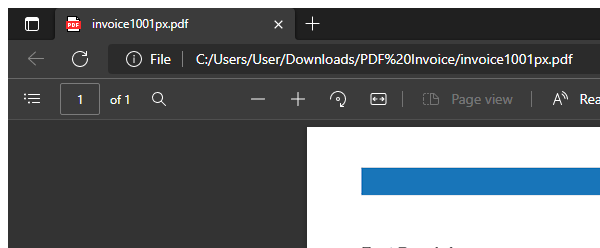
Workflow: Uipath_Invoice_Extraction

Step 1: Attach Window 'msedge.exe invoice1001p...' on the pane 'Page 1' (msedge.exe)

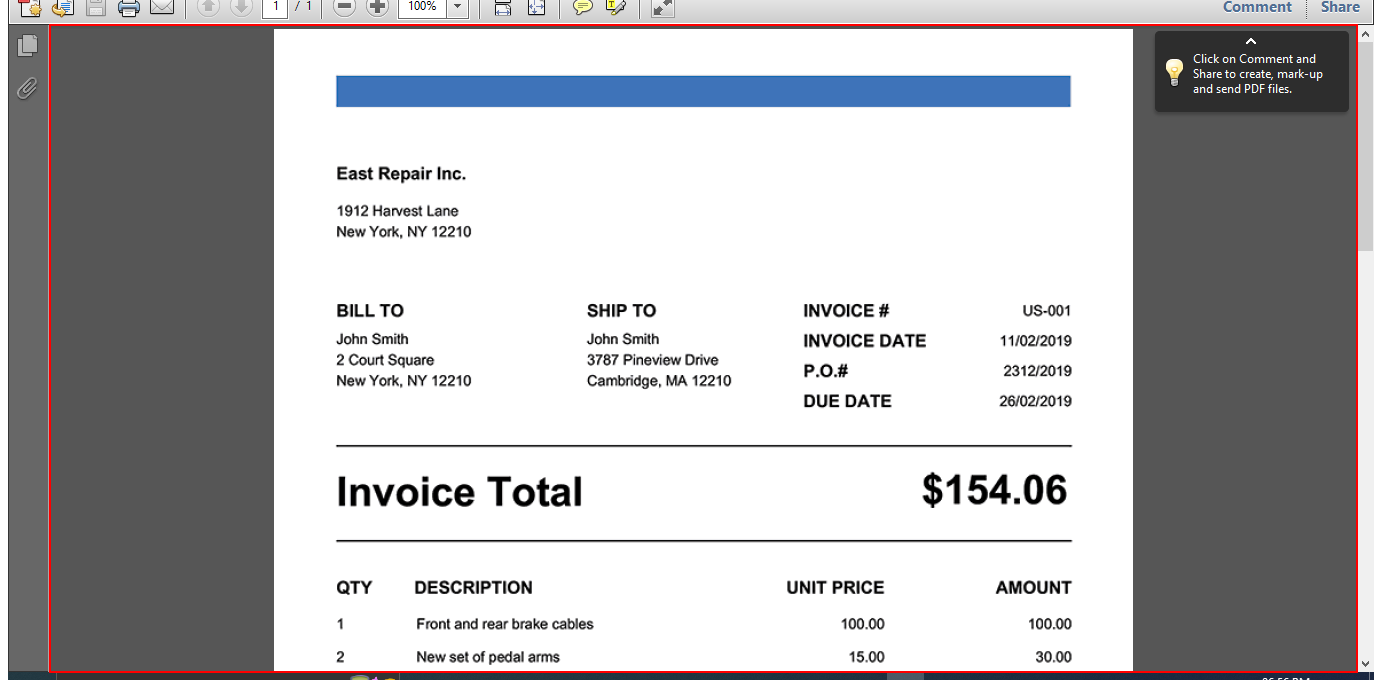
Step 2: get-text from the element

Step 3: Find Element 'AVL_AVView' on the element 'Alert: Empty document' in window '*.pdf - Adobe Reader' (acrord32.exe) (same screen as step 2)

Step 4: get-text from the element (same screen as step 2)

Step 5: Find Element 'AVL_AVView' on the element 'Alert: Empty document' in window 'invoice1001.pdf - Adobe Reader' (acrord32.exe) (same screen as step 2)

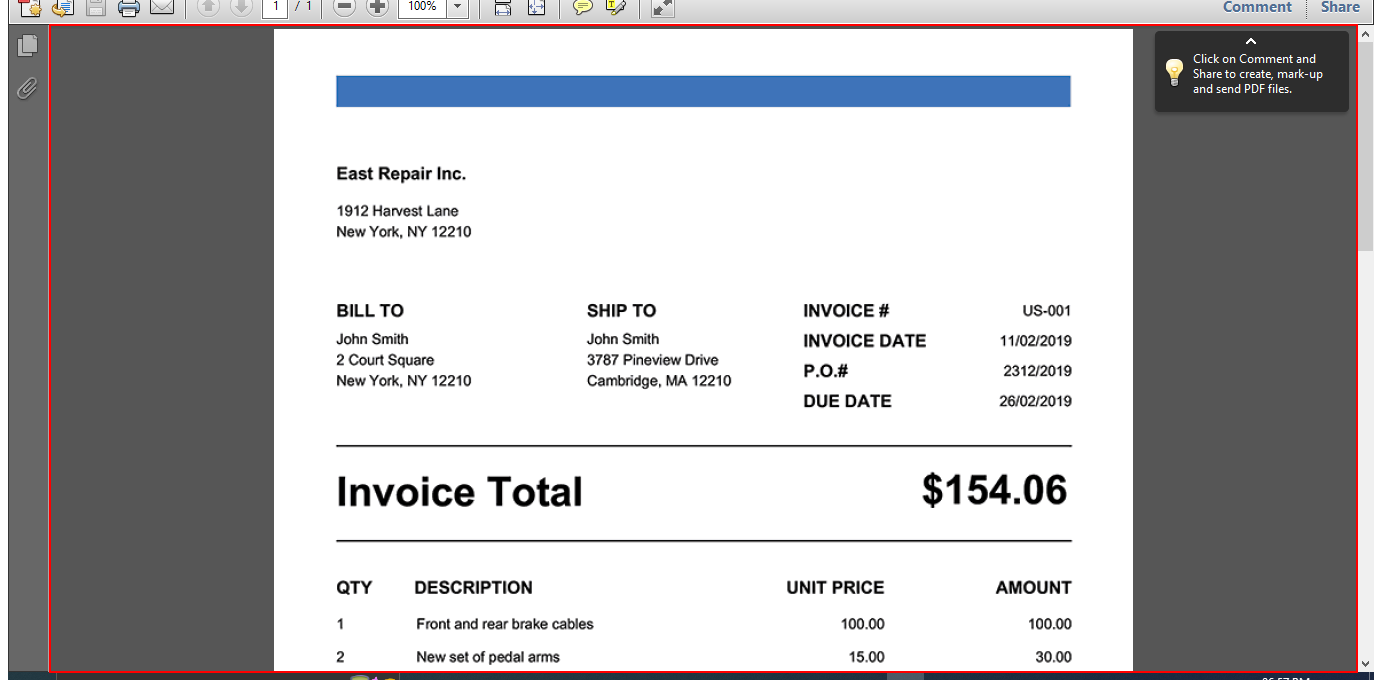
Step 6: get-text from the element

Step 7: Find Element 'AVL_AVView' on the element 'Alert: Empty document' in window 'invoice1001.pdf - Adobe Reader' (acrord32.exe) (same screen as step 6)

Step 8: get-text from the element (same screen as step 6)

Step 9: Find Element 'AVL_AVView' on the element 'Alert: Empty document' in window 'invoice1001.pdf - Adobe Reader' (acrord32.exe) (same screen as step 6)

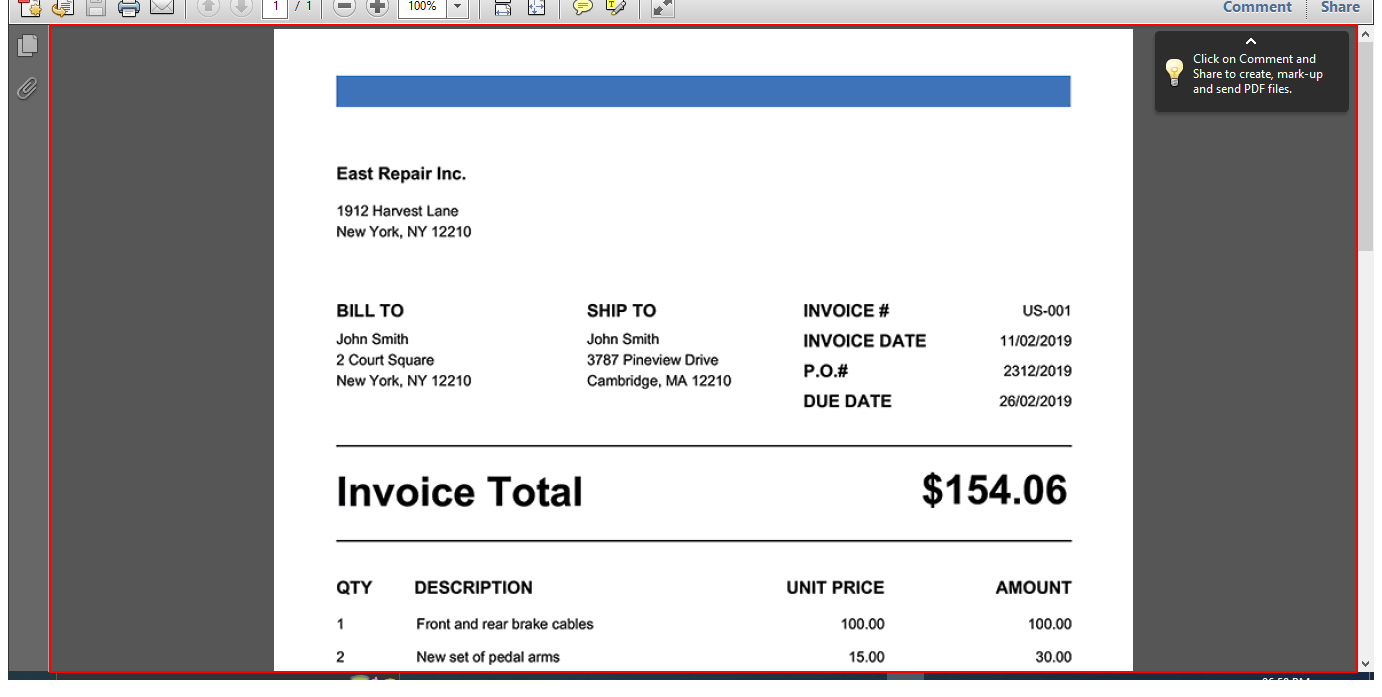
Step 10: get-text from the element

Step 11: Find Element 'AVL_AVView' on the element 'Alert: Empty document' in window 'invoice1001.pdf - Adobe Reader' (acrord32.exe) (same screen as step 10)

Step 12: get-text from the element (same screen as step 10)

Step 13: Find Element 'AVL_AVView' on the element 'Alert: Empty document' in window 'invoice1001.pdf - Adobe Reader' (acrord32.exe) (same screen as step 10)

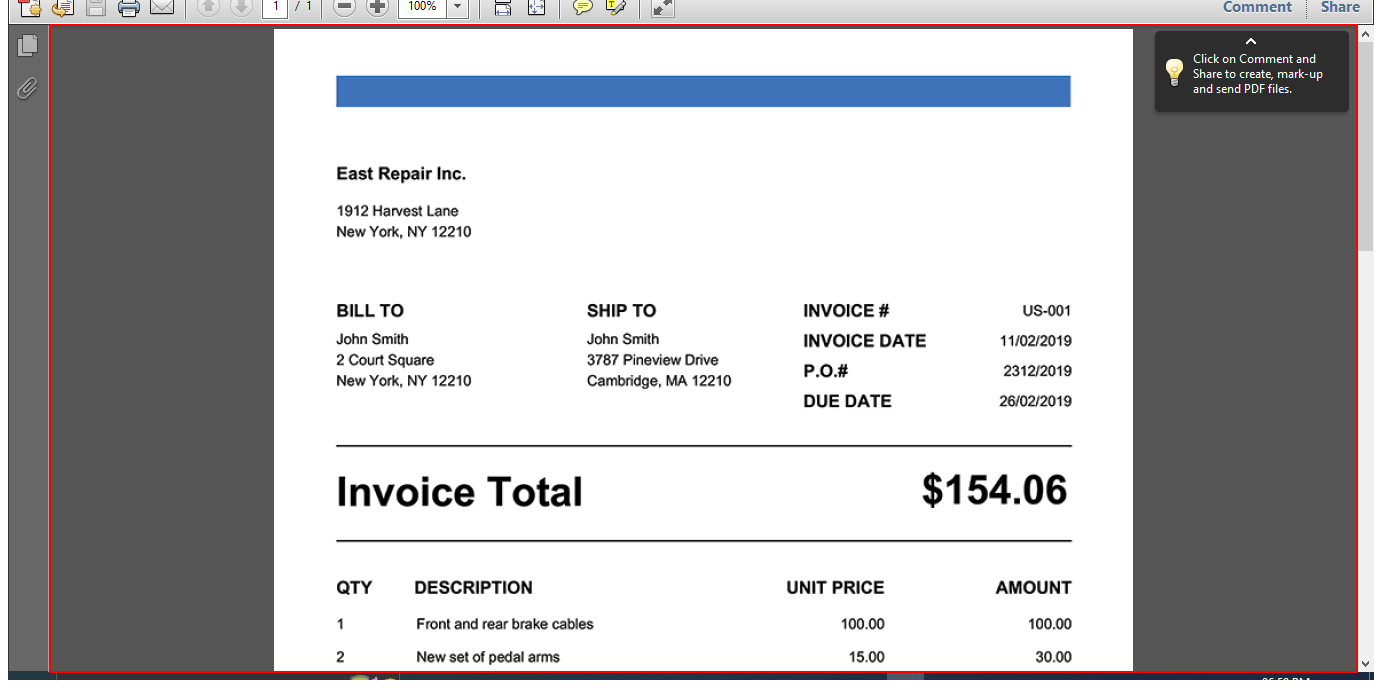
Step 14: get-text from the element

Step 15: Find Element 'AVL_AVView' on the element 'Alert: Empty document' in window 'invoice1001.pdf - Adobe Reader' (acrord32.exe) (same screen as step 14)

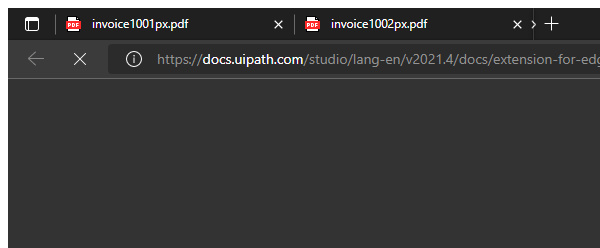
Step 16: Close Window 'msedge.exe Untitled'